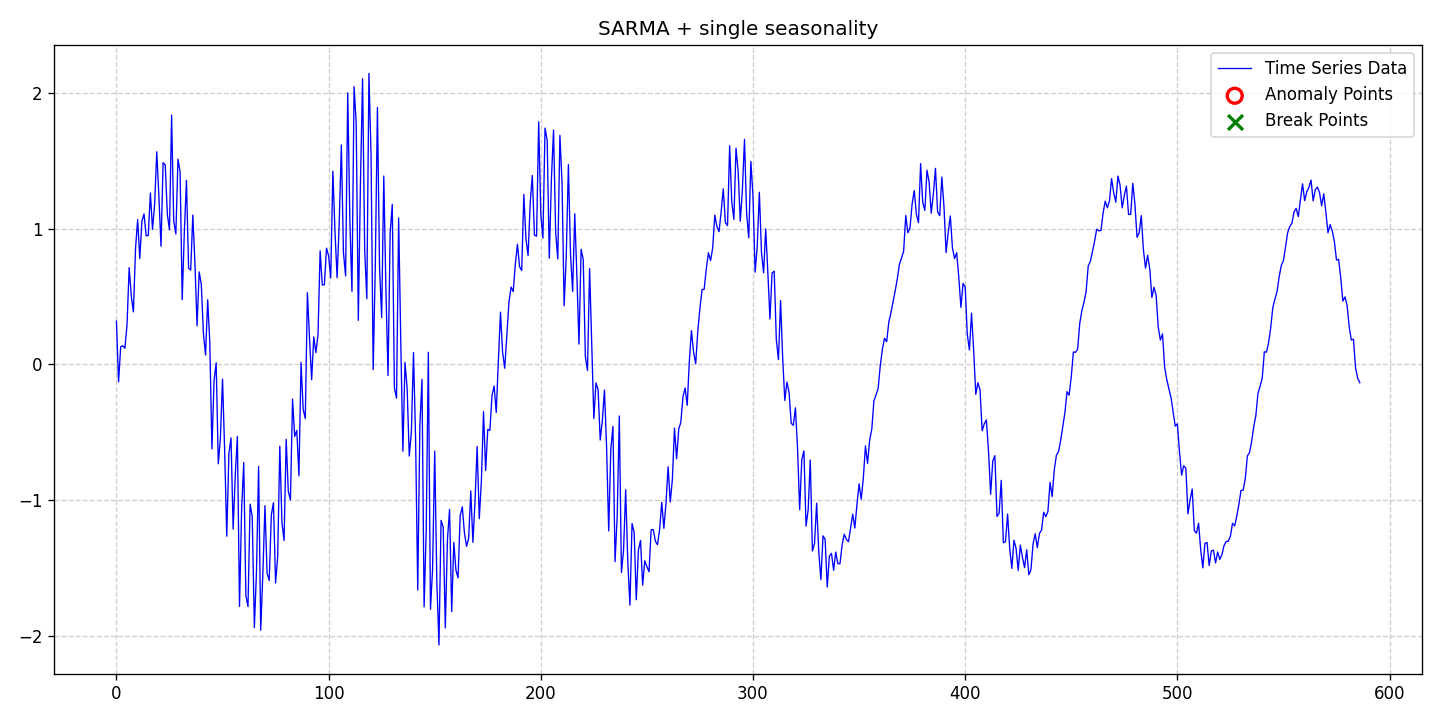

The data file committed next to this chart (first rows):
date, data, stationary, det_lin_up, det_lin_down, det_quad, det_cubic, det_exp, det_damped, stoc_trend, volatility, single_seas, multiple_seas, point_anom_single, point_anom_multi, collect_anom, context_anom, mean_shift, var_shift, trend_shift, point_anom_count, point_anom_location, point_anom_point, collect_anom_count
2020-01-01, 0.3184, 0, 0, 0, 0, 0, 0, 0, 0, 0, 1, 0, 0, 0, 0, 0, 0, 0, 0, 0, none, , 0
2020-01-02, -0.1295, 0, 0, 0, 0, 0, 0, 0, 0, 0, 1, 0, 0, 0, 0, 0, 0, 0, 0, 0, none, , 0
2020-01-03, 0.1291, 0, 0, 0, 0, 0, 0, 0, 0, 0, 1, 0, 0, 0, 0, 0, 0, 0, 0, 0, none, , 0
2020-01-04, 0.1369, 0, 0, 0, 0, 0, 0, 0, 0, 0, 1, 0, 0, 0, 0, 0, 0, 0, 0, 0, none, , 0
2020-01-05, 0.1184, 0, 0, 0, 0, 0, 0, 0, 0, 0, 1, 0, 0, 0, 0, 0, 0, 0, 0, 0, none, , 0
2020-01-06, 0.2949, 0, 0, 0, 0, 0, 0, 0, 0, 0, 1, 0, 0, 0, 0, 0, 0, 0, 0, 0, none, , 0
2020-01-07, 0.7126, 0, 0, 0, 0, 0, 0, 0, 0, 0, 1, 0, 0, 0, 0, 0, 0, 0, 0, 0, none, , 0
2020-01-08, 0.5023, 0, 0, 0, 0, 0, 0, 0, 0, 0, 1, 0, 0, 0, 0, 0, 0, 0, 0, 0, none, , 0
2020-01-09, 0.3869, 0, 0, 0, 0, 0, 0, 0, 0, 0, 1, 0, 0, 0, 0, 0, 0, 0, 0, 0, none, , 0
2020-01-10, 0.8531, 0, 0, 0, 0, 0, 0, 0, 0, 0, 1, 0, 0, 0, 0, 0, 0, 0, 0, 0, none, , 0
2020-01-11, 1.066, 0, 0, 0, 0, 0, 0, 0, 0, 0, 1, 0, 0, 0, 0, 0, 0, 0, 0, 0, none, , 0
2020-01-12, 0.7799, 0, 0, 0, 0, 0, 0, 0, 0, 0, 1, 0, 0, 0, 0, 0, 0, 0, 0, 0, none, , 0
2020-01-13, 1.054, 0, 0, 0, 0, 0, 0, 0, 0, 0, 1, 0, 0, 0, 0, 0, 0, 0, 0, 0, none, , 0
2020-01-14, 1.109, 0, 0, 0, 0, 0, 0, 0, 0, 0, 1, 0, 0, 0, 0, 0, 0, 0, 0, 0, none, , 0
2020-01-15, 0.9472, 0, 0, 0, 0, 0, 0, 0, 0, 0, 1, 0, 0, 0, 0, 0, 0, 0, 0, 0, none, , 0
2020-01-16, 0.9498, 0, 0, 0, 0, 0, 0, 0, 0, 0, 1, 0, 0, 0, 0, 0, 0, 0, 0, 0, none, , 0
2020-01-17, 1.263, 0, 0, 0, 0, 0, 0, 0, 0, 0, 1, 0, 0, 0, 0, 0, 0, 0, 0, 0, none, , 0
2020-01-18, 0.9938, 0, 0, 0, 0, 0, 0, 0, 0, 0, 1, 0, 0, 0, 0, 0, 0, 0, 0, 0, none, , 0
2020-01-19, 1.179, 0, 0, 0, 0, 0, 0, 0, 0, 0, 1, 0, 0, 0, 0, 0, 0, 0, 0, 0, none, , 0
2020-01-20, 1.566, 0, 0, 0, 0, 0, 0, 0, 0, 0, 1, 0, 0, 0, 0, 0, 0, 0, 0, 0, none, , 0
2020-01-21, 1.242, 0, 0, 0, 0, 0, 0, 0, 0, 0, 1, 0, 0, 0, 0, 0, 0, 0, 0, 0, none, , 0
2020-01-22, 0.8705, 0, 0, 0, 0, 0, 0, 0, 0, 0, 1, 0, 0, 0, 0, 0, 0, 0, 0, 0, none, , 0
2020-01-23, 1.486, 0, 0, 0, 0, 0, 0, 0, 0, 0, 1, 0, 0, 0, 0, 0, 0, 0, 0, 0, none, , 0
2020-01-24, 1.47, 0, 0, 0, 0, 0, 0, 0, 0, 0, 1, 0, 0, 0, 0, 0, 0, 0, 0, 0, none, , 0
2020-01-25, 1.104, 0, 0, 0, 0, 0, 0, 0, 0, 0, 1, 0, 0, 0, 0, 0, 0, 0, 0, 0, none, , 0
2020-01-26, 0.9913, 0, 0, 0, 0, 0, 0, 0, 0, 0, 1, 0, 0, 0, 0, 0, 0, 0, 0, 0, none, , 0
2020-01-27, 1.836, 0, 0, 0, 0, 0, 0, 0, 0, 0, 1, 0, 0, 0, 0, 0, 0, 0, 0, 0, none, , 0
2020-01-28, 1.055, 0, 0, 0, 0, 0, 0, 0, 0, 0, 1, 0, 0, 0, 0, 0, 0, 0, 0, 0, none, , 0
2020-01-29, 0.9604, 0, 0, 0, 0, 0, 0, 0, 0, 0, 1, 0, 0, 0, 0, 0, 0, 0, 0, 0, none, , 0
2020-01-30, 1.512, 0, 0, 0, 0, 0, 0, 0, 0, 0, 1, 0, 0, 0, 0, 0, 0, 0, 0, 0, none, , 0
2020-01-31, 1.418, 0, 0, 0, 0, 0, 0, 0, 0, 0, 1, 0, 0, 0, 0, 0, 0, 0, 0, 0, none, , 0
2020-02-01, 0.477, 0, 0, 0, 0, 0, 0, 0, 0, 0, 1, 0, 0, 0, 0, 0, 0, 0, 0, 0, none, , 0
2020-02-02, 0.9746, 0, 0, 0, 0, 0, 0, 0, 0, 0, 1, 0, 0, 0, 0, 0, 0, 0, 0, 0, none, , 0
2020-02-03, 1.355, 0, 0, 0, 0, 0, 0, 0, 0, 0, 1, 0, 0, 0, 0, 0, 0, 0, 0, 0, none, , 0
2020-02-04, 0.709, 0, 0, 0, 0, 0, 0, 0, 0, 0, 1, 0, 0, 0, 0, 0, 0, 0, 0, 0, none, , 0
2020-02-05, 0.6944, 0, 0, 0, 0, 0, 0, 0, 0, 0, 1, 0, 0, 0, 0, 0, 0, 0, 0, 0, none, , 0
2020-02-06, 1.1, 0, 0, 0, 0, 0, 0, 0, 0, 0, 1, 0, 0, 0, 0, 0, 0, 0, 0, 0, none, , 0
2020-02-07, 0.7395, 0, 0, 0, 0, 0, 0, 0, 0, 0, 1, 0, 0, 0, 0, 0, 0, 0, 0, 0, none, , 0
2020-02-08, 0.2835, 0, 0, 0, 0, 0, 0, 0, 0, 0, 1, 0, 0, 0, 0, 0, 0, 0, 0, 0, none, , 0
2020-02-09, 0.6813, 0, 0, 0, 0, 0, 0, 0, 0, 0, 1, 0, 0, 0, 0, 0, 0, 0, 0, 0, none, , 0
2020-02-10, 0.5887, 0, 0, 0, 0, 0, 0, 0, 0, 0, 1, 0, 0, 0, 0, 0, 0, 0, 0, 0, none, , 0
2020-02-11, 0.2268, 0, 0, 0, 0, 0, 0, 0, 0, 0, 1, 0, 0, 0, 0, 0, 0, 0, 0, 0, none, , 0
2020-02-12, 0.06885, 0, 0, 0, 0, 0, 0, 0, 0, 0, 1, 0, 0, 0, 0, 0, 0, 0, 0, 0, none, , 0
2020-02-13, 0.4759, 0, 0, 0, 0, 0, 0, 0, 0, 0, 1, 0, 0, 0, 0, 0, 0, 0, 0, 0, none, , 0
2020-02-14, 0.161, 0, 0, 0, 0, 0, 0, 0, 0, 0, 1, 0, 0, 0, 0, 0, 0, 0, 0, 0, none, , 0
2020-02-15, -0.6232, 0, 0, 0, 0, 0, 0, 0, 0, 0, 1, 0, 0, 0, 0, 0, 0, 0, 0, 0, none, , 0
2020-02-16, -0.1217, 0, 0, 0, 0, 0, 0, 0, 0, 0, 1, 0, 0, 0, 0, 0, 0, 0, 0, 0, none, , 0
2020-02-17, 0.01203, 0, 0, 0, 0, 0, 0, 0, 0, 0, 1, 0, 0, 0, 0, 0, 0, 0, 0, 0, none, , 0
2020-02-18, -0.7327, 0, 0, 0, 0, 0, 0, 0, 0, 0, 1, 0, 0, 0, 0, 0, 0, 0, 0, 0, none, , 0
2020-02-19, -0.5423, 0, 0, 0, 0, 0, 0, 0, 0, 0, 1, 0, 0, 0, 0, 0, 0, 0, 0, 0, none, , 0
2020-02-20, -0.109, 0, 0, 0, 0, 0, 0, 0, 0, 0, 1, 0, 0, 0, 0, 0, 0, 0, 0, 0, none, , 0
2020-02-21, -0.6361, 0, 0, 0, 0, 0, 0, 0, 0, 0, 1, 0, 0, 0, 0, 0, 0, 0, 0, 0, none, , 0
2020-02-22, -1.267, 0, 0, 0, 0, 0, 0, 0, 0, 0, 1, 0, 0, 0, 0, 0, 0, 0, 0, 0, none, , 0
2020-02-23, -0.657, 0, 0, 0, 0, 0, 0, 0, 0, 0, 1, 0, 0, 0, 0, 0, 0, 0, 0, 0, none, , 0
2020-02-24, -0.5417, 0, 0, 0, 0, 0, 0, 0, 0, 0, 1, 0, 0, 0, 0, 0, 0, 0, 0, 0, none, , 0
2020-02-25, -1.214, 0, 0, 0, 0, 0, 0, 0, 0, 0, 1, 0, 0, 0, 0, 0, 0, 0, 0, 0, none, , 0
2020-02-26, -0.8185, 0, 0, 0, 0, 0, 0, 0, 0, 0, 1, 0, 0, 0, 0, 0, 0, 0, 0, 0, none, , 0
2020-02-27, -0.5317, 0, 0, 0, 0, 0, 0, 0, 0, 0, 1, 0, 0, 0, 0, 0, 0, 0, 0, 0, none, , 0
2020-02-28, -1.783, 0, 0, 0, 0, 0, 0, 0, 0, 0, 1, 0, 0, 0, 0, 0, 0, 0, 0, 0, none, , 0
2020-02-29, -1.068, 0, 0, 0, 0, 0, 0, 0, 0, 0, 1, 0, 0, 0, 0, 0, 0, 0, 0, 0, none, , 0
... 527 more rows
